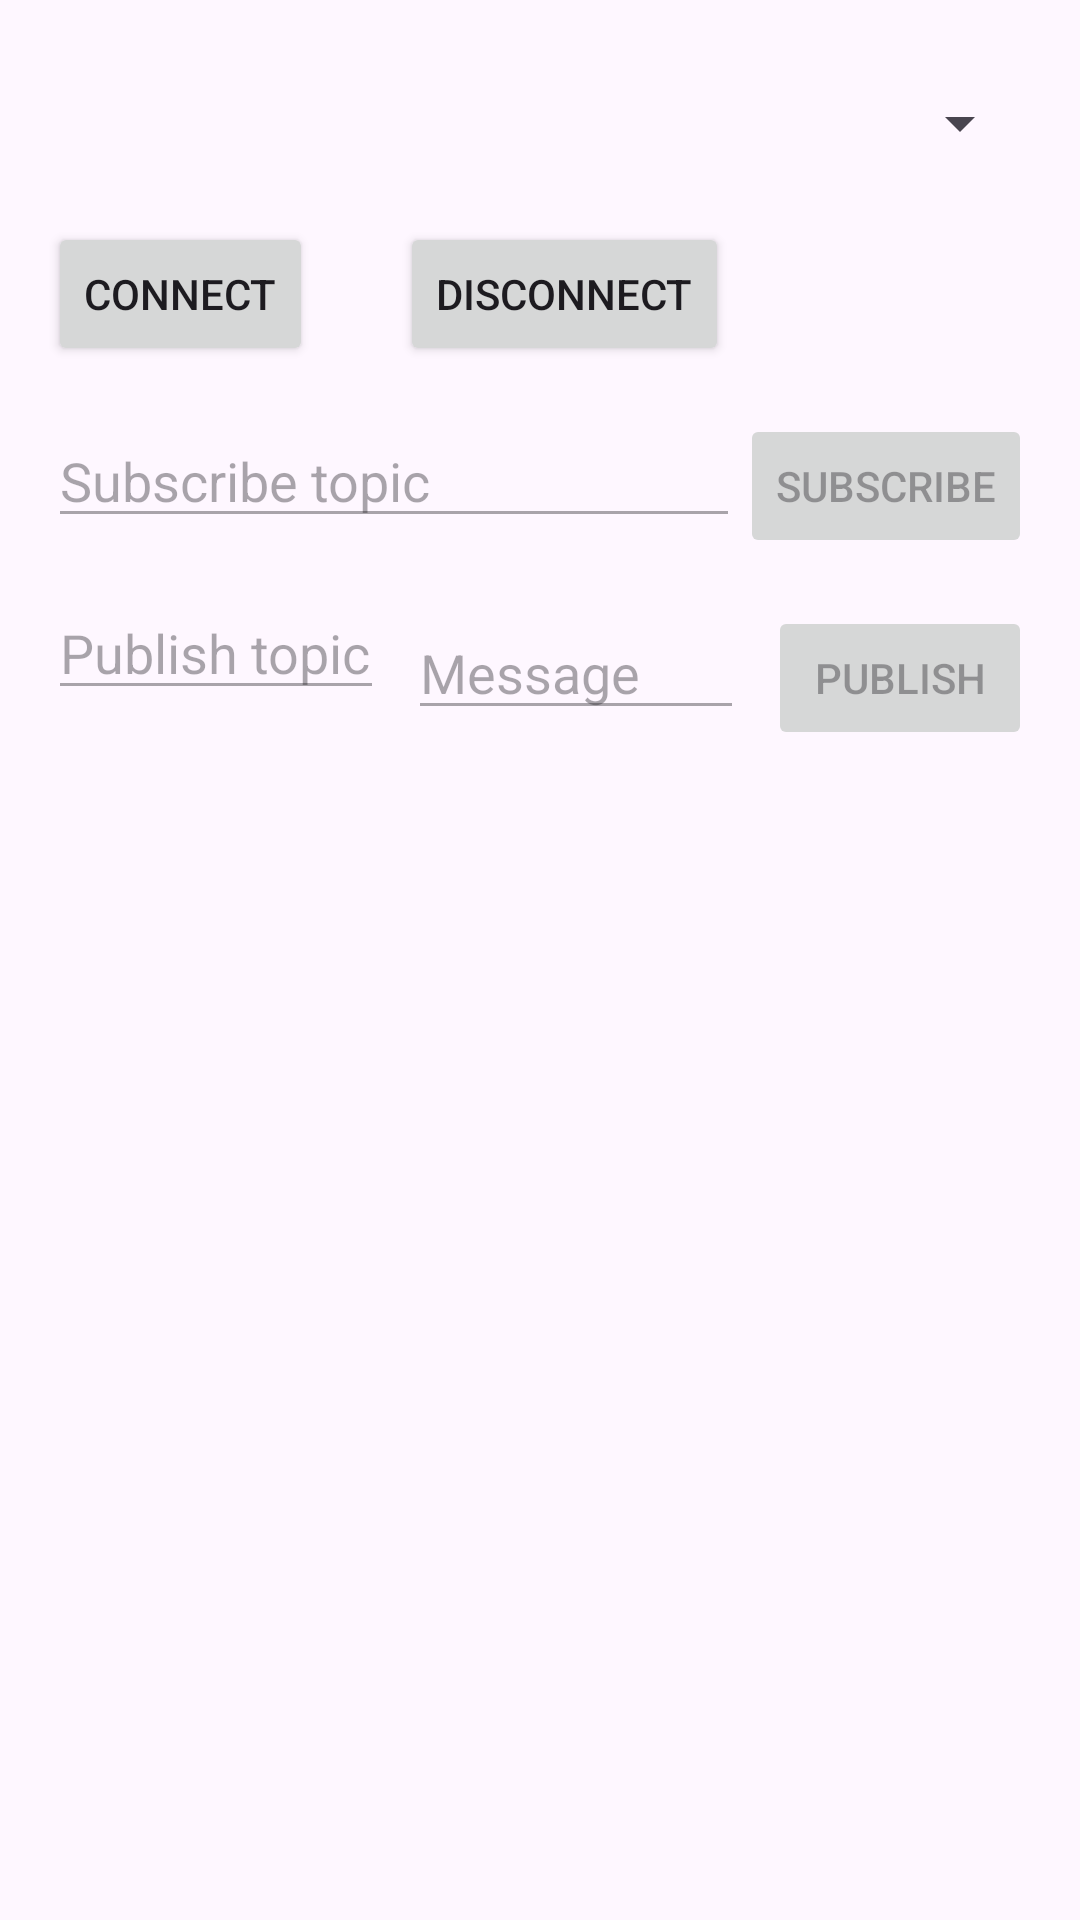

This screen was rendered from an Android layout file. Write that file and the resources it references.
<!-- AndroidManifest.xml: application theme Theme.AWSIotCertApp -->
<!-- res/layout/activity_main.xml -->
<?xml version="1.0" encoding="utf-8"?>
<androidx.constraintlayout.widget.ConstraintLayout xmlns:android="http://schemas.android.com/apk/res/android"
    xmlns:app="http://schemas.android.com/apk/res-auto"
    xmlns:tools="http://schemas.android.com/tools"
    android:layout_width="match_parent"
    android:layout_height="match_parent"
    tools:context=".MainActivity">


    
    <Spinner
        android:id="@+id/spinnerRole"
        android:layout_width="0dp"
        android:layout_height="50dp"
        android:layout_margin="16dp"
        app:layout_constraintEnd_toEndOf="parent"
        app:layout_constraintStart_toStartOf="parent"
        app:layout_constraintTop_toTopOf="parent" />

    <Button
        android:id="@+id/buttonConnect"
        android:layout_width="wrap_content"
        android:layout_height="wrap_content"
        android:layout_marginStart="16dp"
        android:layout_marginTop="8dp"
        android:text="Connect"
        app:layout_constraintStart_toStartOf="parent"
        app:layout_constraintTop_toBottomOf="@id/spinnerRole" />

    

    <Button
        android:id="@+id/buttonDisconnect"
        android:layout_width="wrap_content"
        android:layout_height="wrap_content"
        android:layout_marginStart="16dp"
        android:text="Disconnect"
        app:layout_constraintEnd_toEndOf="parent"
        app:layout_constraintStart_toStartOf="parent"
        app:layout_constraintTop_toTopOf="@+id/buttonConnect"
        app:layout_constraintBottom_toBottomOf="@+id/buttonConnect"
        tools:layout_editor_absoluteY="74dp" />

    <EditText
        android:id="@+id/editTextSubTopic"
        android:layout_width="0dp"
        android:layout_height="wrap_content"
        android:layout_marginStart="16dp"
        android:layout_marginTop="16dp"
        android:enabled="false"
        android:hint="Subscribe topic"
        app:layout_constraintEnd_toStartOf="@id/buttonSubscribe"
        app:layout_constraintStart_toStartOf="parent"
        app:layout_constraintTop_toBottomOf="@id/buttonConnect" />

    <Button
        android:id="@+id/buttonSubscribe"
        android:layout_width="wrap_content"
        android:layout_height="wrap_content"
        android:layout_marginTop="16dp"
        android:layout_marginEnd="16dp"
        android:enabled="false"
        android:text="Subscribe"
        app:layout_constraintEnd_toEndOf="parent"
        app:layout_constraintTop_toBottomOf="@id/buttonConnect" />

    
    <EditText
        android:id="@+id/editTextPubTopic"
        android:layout_width="0dp"
        android:layout_height="wrap_content"
        android:layout_marginStart="16dp"
        android:layout_marginTop="16dp"
        android:enabled="false"
        android:hint="Publish topic"
        app:layout_constraintEnd_toStartOf="@id/editTextMessage"
        app:layout_constraintStart_toStartOf="parent"
        app:layout_constraintTop_toBottomOf="@id/editTextSubTopic" />

    <EditText
        android:id="@+id/editTextMessage"
        android:layout_width="0dp"
        android:layout_height="wrap_content"
        android:layout_marginStart="8dp"
        android:layout_marginTop="16dp"
        android:layout_marginEnd="8dp"
        android:enabled="false"
        android:hint="Message"
        app:layout_constraintEnd_toStartOf="@id/buttonPublish"
        app:layout_constraintStart_toEndOf="@id/editTextPubTopic"
        app:layout_constraintTop_toBottomOf="@id/buttonSubscribe" />

    <Button
        android:id="@+id/buttonPublish"
        android:layout_width="wrap_content"
        android:layout_height="wrap_content"
        android:layout_marginTop="16dp"
        android:layout_marginEnd="16dp"
        android:enabled="false"
        android:text="Publish"
        app:layout_constraintEnd_toEndOf="parent"
        app:layout_constraintTop_toBottomOf="@id/buttonSubscribe" />

    
    <ScrollView
        android:id="@+id/scrollLog"
        android:layout_width="0dp"
        android:layout_height="0dp"
        android:layout_margin="16dp"
        android:fillViewport="true"
        app:layout_constraintBottom_toBottomOf="parent"
        app:layout_constraintEnd_toEndOf="parent"
        app:layout_constraintStart_toStartOf="parent"
        app:layout_constraintTop_toBottomOf="@id/editTextMessage">

        <TextView
            android:id="@+id/textViewLog"
            android:layout_width="match_parent"
            android:layout_height="wrap_content"
            android:autoLink="all"
            android:lineSpacingExtra="4dp"
            android:textIsSelectable="true" />
    </ScrollView>
</androidx.constraintlayout.widget.ConstraintLayout>
<!-- resources referenced by this layout -->
<resources>
  <style name="Theme.AWSIotCertApp" parent="Base.Theme.AWSIotCertApp" />
  <style name="Base.Theme.AWSIotCertApp" parent="Theme.Material3.DayNight.NoActionBar">
          
          
      </style>
</resources>
